Photos from the image-classification dataset "hospital_1" in the GitHub repository fahadjamil567/Gastric_Cancer-Model. Its 8 classes are: ADI, DEB, LYM, MUC, MUS, NOR, STR, TUM.

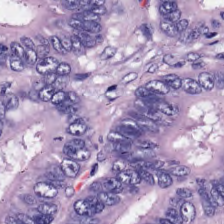
Label: TUM

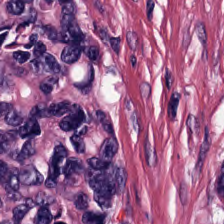
Label: STR

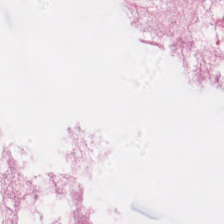
Label: MUC

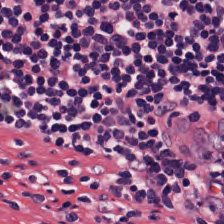
Label: LYM

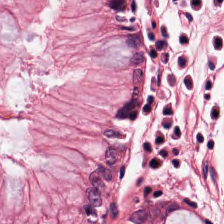
Label: NOR

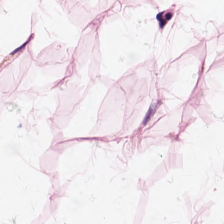
Label: ADI
